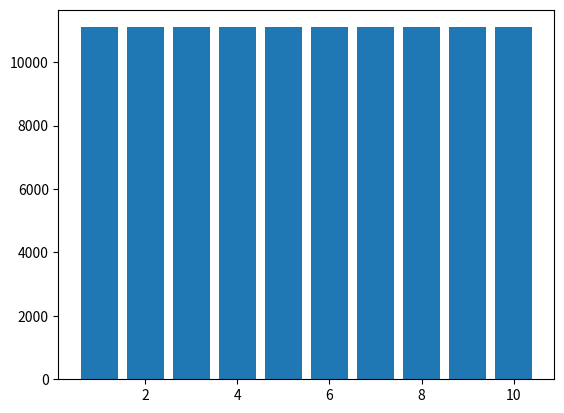

This chart was generated by the following Python code:
import matplotlib.pyplot as plt

def spar_funktion(AK, SR, i, lz):
    kapital = AK
    gesamt_kapital = []
  
    for k in range(1, lz+1):
       kapital = SR + kapital * (1+i)
       gesamt_kapital.append(kapital)
       
       return gesamt_kapital
        
end_kapital = spar_funktion (AK = 10000, SR = 1000, i = 0.01, lz = 10)



plt.bar(range(1,11), end_kapital)

   